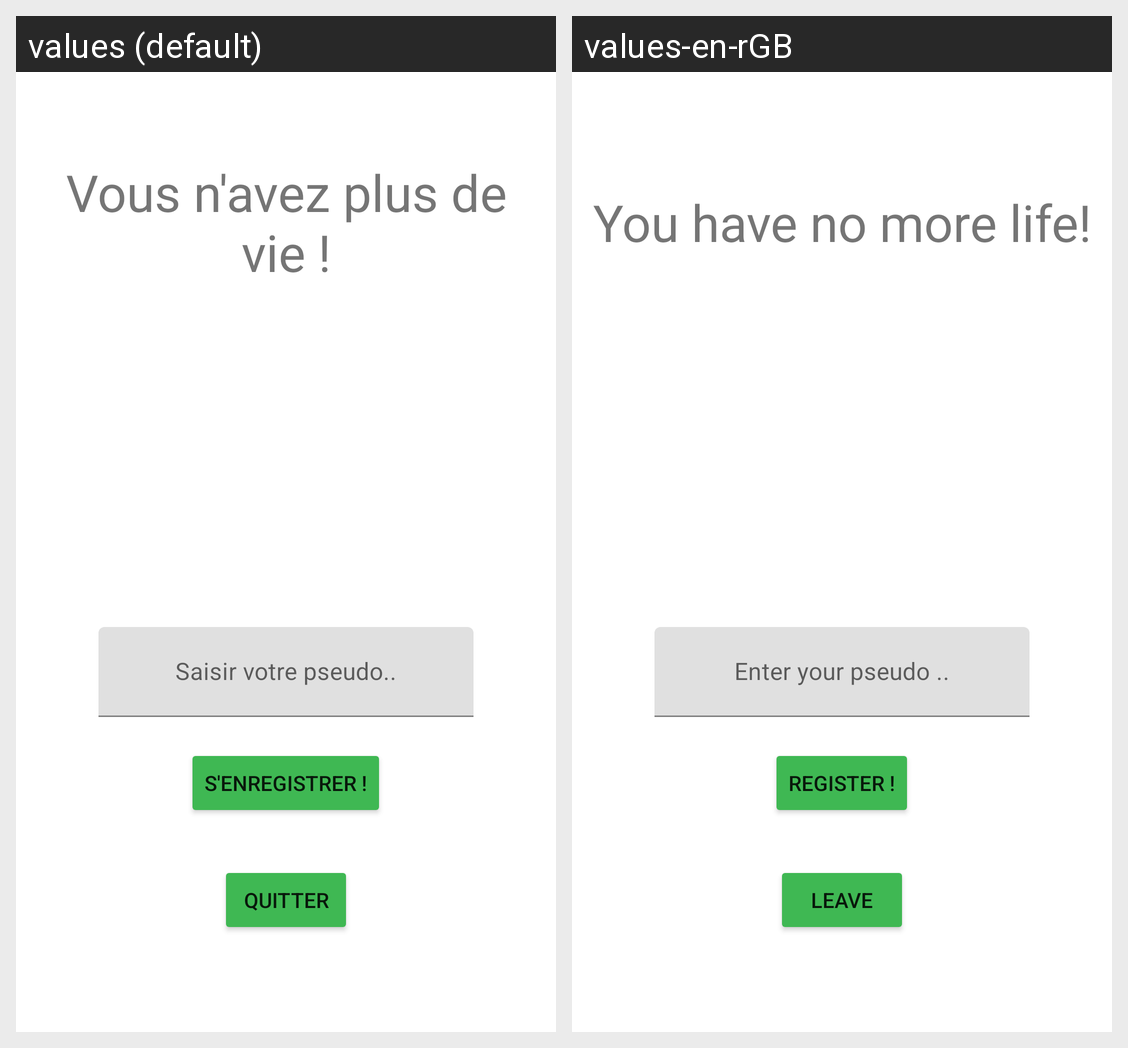

Locale-by-locale string values for the Android screen shown in this grid:
Android screen res/layout/activity_enregistrement.xml rendered under 2 locales, left to right: values (default), values-en-rGB. Device: Nexus 5 (rendered at 1080×1920; each locale shown at half size, 540×960, under a caption strip naming it); theme Theme.MyApplication.
Strings drawn on this screen, with the default value and each locale's value (text and hints the layout hard-codes, and strings that could not be matched under every locale, appear in the picture but are not listed):

message_defaite
  values: Vous n'avez plus de vie !
  values-en-rGB: You have no more life!

input_pseudo
  values: Saisir votre pseudo..
  values-en-rGB: Enter your pseudo ..

btn_register
  values: S'enregistrer !
  values-en-rGB: Register !

btn_quitter
  values: Quitter
  values-en-rGB: Leave
